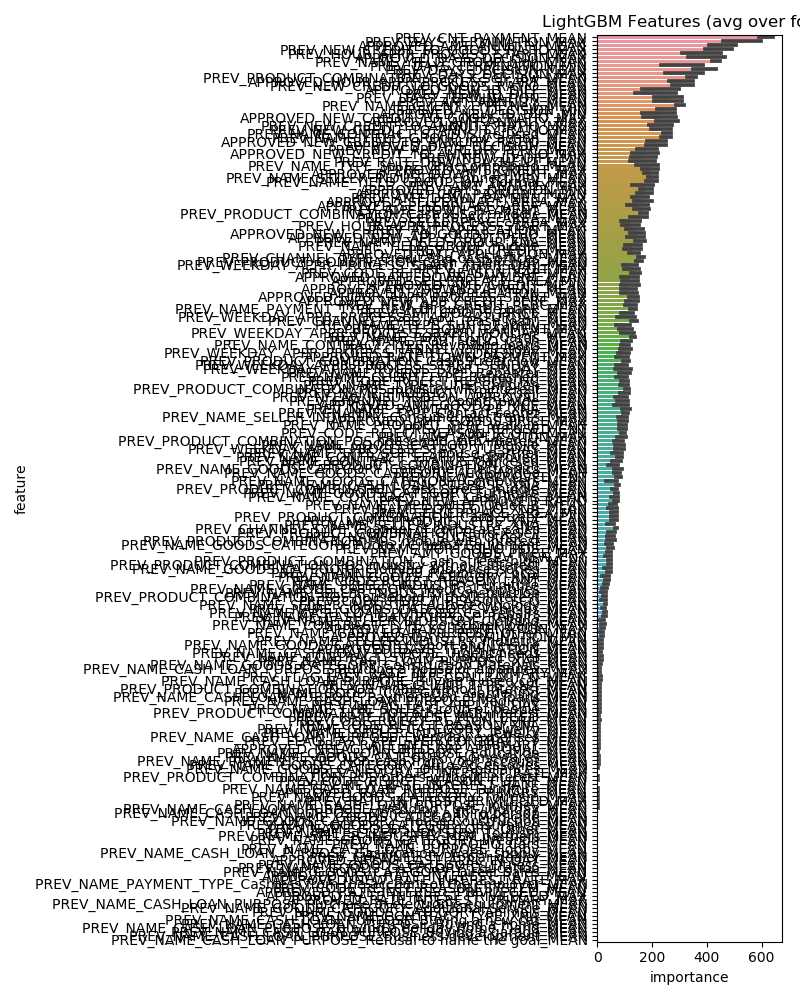

Values plotted in this chart, from the file beside it:
feature, importance
PREV_CNT_PAYMENT_MEAN, 616.6
PREV_DAYS_TERMINATION_MAX, 527.2
APPROVED_AMT_ANNUITY_MEAN, 457.8
PREV_NEW_CREDIT_TO_GOODS_RATIO_MAX, 443.2
PREV_NAME_YIELD_GROUP_high_MEAN, 433.0
APPROVED_DAYS_DECISION_MAX, 397.8
PREV_DAYS_DECISION_MEAN, 391.4
PREV_HOUR_APPR_PROCESS_START_MEAN, 376.6
PREV_PRODUCT_COMBINATION_Cash X-Sell: lo…, 344.8
PREV_NEW_CREDIT_TO_GOODS_RATIO_MEAN, 317.8
PREV_DAYS_DECISION_MAX, 316.8
PREV_DAYS_TERMINATION_MIN, 309.8
APPROVED_HOUR_APPR_PROCESS_START_MEAN, 307.0
PREV_NAME_CLIENT_TYPE_New_MEAN, 300.6
PREV_DAYS_TERMINATION_MEAN, 262.4
PREV_AMT_ANNUITY_MEAN, 257.8
APPROVED_AMT_ANNUITY_MAX, 256.6
PREV_NAME_CONTRACT_STATUS_Refused_MEAN, 256.4
PREV_NAME_YIELD_GROUP_low_action_MEAN, 254.2
PREV_DAYS_DECISION_MIN, 250.0
PREV_NEW_CREDIT_TO_ANNUITY_RATIO_MEAN, 231.8
APPROVED_NEW_ID_DIFF_MEAN, 230.6
PREV_NEW_CREDIT_TO_ANNUITY_RATIO_MAX, 230.4
APPROVED_NEW_CREDIT_TO_GOODS_RATIO_MAX, 227.2
APPROVED_NEW_ID_DIFF_MIN, 223.4
APPROVED_DAYS_DECISION_MEAN, 219.4
APPROVED_NEW_CREDIT_TO_ANNUITY_RATIO_MEA…, 217.2
PREV_NEW_ID_DIFF_MEAN, 208.0
PREV_NAME_YIELD_GROUP_low_normal_MEAN, 200.6
PREV_NAME_SELLER_INDUSTRY_Connectivity_M…, 200.6
APPROVED_AMT_CREDIT_MAX, 195.6
APPROVED_AMT_DOWN_PAYMENT_MAX, 193.0
PREV_NAME_TYPE_SUITE_Unaccompanied_MEAN, 183.8
PREV_NEW_APP_CREDIT_PERC_MEAN, 179.0
APPROVED_NEW_CREDIT_TO_ANNUITY_RATIO_MAX, 179.0
APPROVED_DAYS_DECISION_MIN, 178.8
APPROVED_CNT_PAYMENT_MEAN, 172.2
APPROVED_SELLERPLACE_AREA_MAX, 170.8
PREV_NEW_ID_DIFF_MIN, 169.2
PREV_PRODUCT_COMBINATION_Cash X-Sell: mi…, 166.8
PREV_AMT_ANNUITY_MAX, 165.8
PREV_AMT_DOWN_PAYMENT_MEAN, 162.6
PREV_RATE_DOWN_PAYMENT_MEAN, 161.6
PREV_CHANNEL_TYPE_Credit and cash office…, 160.6
PREV_NAME_YIELD_GROUP_XNA_MEAN, 156.8
PREV_PRODUCT_COMBINATION_Cash X-Sell: hi…, 152.6
PREV_AMT_DOWN_PAYMENT_MAX, 152.6
PREV_SELLERPLACE_AREA_MEAN, 152.2
APPROVED_NEW_CREDIT_TO_GOODS_RATIO_MEAN, 147.2
APPROVED_SELLERPLACE_AREA_MEAN, 147.0
PREV_CODE_REJECT_REASON_XAP_MEAN, 141.4
APPROVED_NEW_APP_CREDIT_PERC_MEAN, 140.0
PREV_CHANNEL_TYPE_AP+ (Cash loan)_MEAN, 134.4
APPROVED_HOUR_APPR_PROCESS_START_MAX, 133.4
PREV_AMT_APPLICATION_MEAN, 133.2
PREV_NAME_PORTFOLIO_Cards_MEAN, 132.4
APPROVED_AMT_APPLICATION_MAX, 131.8
PREV_NAME_YIELD_GROUP_middle_MEAN, 131.2
PREV_NAME_PAYMENT_TYPE_Cash through the …, 127.8
PREV_AMT_CREDIT_MEAN, 126.8
... 167 more rows
